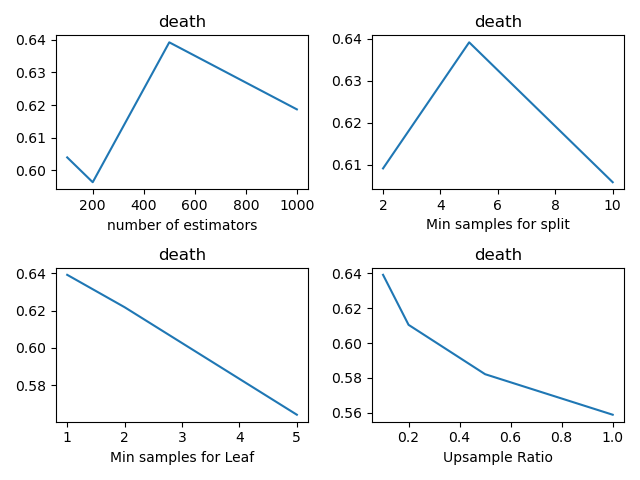

The table this chart was drawn from, first rows:
, n_estimators, min_samples_split, min_samples_leaf, sample_ratio, fscore_mean, fscore_std, fscore_threshold_mean, fscore_threshold_std, threshold_mean, threshold_std
0, 100, 2, 1, 0.1, 0.1016, 0.03767, 0.5722, 0.03578, 0.1737, 0.03578
1, 100, 2, 1, 0.2, 0.07407, 0.0, 0.6047, 0.03407, 0.1697, 0.02397
2, 100, 2, 1, 0.5, 0.07407, 0.0, 0.5483, 0.04957, 0.1616, 0.02927
3, 100, 2, 1, 1.0, 0.05926, 0.03313, 0.5324, 0.03503, 0.1396, 0.02397
4, 100, 2, 2, 0.1, 0.07407, 0.0, 0.6324, 0.02516, 0.1566, 0.006148
5, 100, 2, 2, 0.2, 0.07407, 0.0, 0.5845, 0.02124, 0.1727, 0.02256
6, 100, 2, 2, 0.5, 0.07407, 0.0, 0.5599, 0.06433, 0.2038, 0.02027
7, 100, 2, 2, 1.0, 0.08624, 0.03167, 0.4633, 0.0522, 0.2108, 0.02914
8, 100, 2, 5, 0.1, 0.07407, 0.0, 0.5465, 0.05101, 0.1747, 0.02088
9, 100, 2, 5, 0.2, 0.07407, 0.0, 0.5278, 0.03892, 0.1948, 0.03699
10, 100, 2, 5, 0.5, 0.07302, 0.001449, 0.495, 0.05646, 0.2239, 0.02088
11, 100, 2, 5, 1.0, 0.09803, 0.03642, 0.4504, 0.04113, 0.261, 0.00898
12, 100, 5, 1, 0.1, 0.07407, 0.0, 0.604, 0.02534, 0.1647, 0.01865
13, 100, 5, 1, 0.2, 0.07407, 0.0, 0.6342, 0.03975, 0.1948, 0.02983
14, 100, 5, 1, 0.5, 0.07407, 0.0, 0.5496, 0.03834, 0.1586, 0.02671
15, 100, 5, 1, 1.0, 0.07407, 0.0, 0.559, 0.09896, 0.1526, 0.02051
16, 100, 5, 2, 0.1, 0.07407, 0.0, 0.6023, 0.03409, 0.1757, 0.02495
17, 100, 5, 2, 0.2, 0.07407, 0.0, 0.5948, 0.04409, 0.1707, 0.01199
18, 100, 5, 2, 0.5, 0.07407, 0.0, 0.5641, 0.03245, 0.1877, 0.01199
19, 100, 5, 2, 1.0, 0.1006, 0.03637, 0.5051, 0.03621, 0.2149, 0.01209
20, 100, 5, 5, 0.1, 0.05926, 0.03313, 0.5214, 0.01537, 0.1697, 0.01931
21, 100, 5, 5, 0.2, 0.07407, 0.0, 0.5824, 0.02884, 0.1948, 0.01489
22, 100, 5, 5, 0.5, 0.07249, 0.001449, 0.4885, 0.05195, 0.2118, 0.01976
23, 100, 5, 5, 1.0, 0.08624, 0.03167, 0.424, 0.02008, 0.239, 0.01446
24, 100, 10, 1, 0.1, 0.08783, 0.03076, 0.6317, 0.02009, 0.1807, 0.02142
25, 100, 10, 1, 0.2, 0.07407, 0.0, 0.6291, 0.02323, 0.1737, 0.02205
26, 100, 10, 1, 0.5, 0.07407, 0.0, 0.5944, 0.04812, 0.1637, 0.0165
27, 100, 10, 1, 1.0, 0.07407, 0.0, 0.56, 0.02532, 0.1616, 0.01506
28, 100, 10, 2, 0.1, 0.07407, 0.0, 0.5992, 0.05533, 0.1857, 0.01957
29, 100, 10, 2, 0.2, 0.08783, 0.03076, 0.5867, 0.0235, 0.2018, 0.03723
30, 100, 10, 2, 0.5, 0.07407, 0.0, 0.5108, 0.02809, 0.1998, 0.02525
31, 100, 10, 2, 1.0, 0.07407, 0.0, 0.4832, 0.04359, 0.2229, 0.01603
32, 100, 10, 5, 0.1, 0.07407, 0.0, 0.5235, 0.04272, 0.1576, 0.01564
33, 100, 10, 5, 0.2, 0.07407, 0.0, 0.565, 0.07786, 0.1918, 0.01464
34, 100, 10, 5, 0.5, 0.07249, 0.001449, 0.4552, 0.03231, 0.241, 0.022
35, 100, 10, 5, 1.0, 0.08473, 0.02974, 0.4586, 0.04648, 0.263, 0.03062
36, 200, 2, 1, 0.1, 0.08783, 0.03076, 0.6014, 0.02832, 0.1677, 0.02957
37, 200, 2, 1, 0.2, 0.07407, 0.0, 0.6181, 0.02995, 0.1697, 0.02027
38, 200, 2, 1, 0.5, 0.07407, 0.0, 0.5779, 0.06238, 0.1616, 0.0268
39, 200, 2, 1, 1.0, 0.07407, 0.0, 0.5315, 0.006596, 0.1436, 0.03207
40, 200, 2, 2, 0.1, 0.07407, 0.0, 0.619, 0.02914, 0.1586, 0.01995
41, 200, 2, 2, 0.2, 0.07407, 0.0, 0.6223, 0.03243, 0.1777, 0.04453
42, 200, 2, 2, 0.5, 0.07407, 0.0, 0.5739, 0.03607, 0.1898, 0.01402
43, 200, 2, 2, 1.0, 0.07407, 0.0, 0.5185, 0.06929, 0.2139, 0.02423
44, 200, 2, 5, 0.1, 0.07407, 0.0, 0.5316, 0.03149, 0.1556, 0.01029
45, 200, 2, 5, 0.2, 0.07407, 0.0, 0.5525, 0.05251, 0.1837, 0.009786
46, 200, 2, 5, 0.5, 0.07302, 0.001449, 0.5433, 0.01453, 0.2139, 0.005724
47, 200, 2, 5, 1.0, 0.08624, 0.03167, 0.4515, 0.06008, 0.245, 0.009119
48, 200, 5, 1, 0.1, 0.07407, 0.0, 0.5964, 0.01496, 0.1717, 0.03214
49, 200, 5, 1, 0.2, 0.07407, 0.0, 0.6066, 0.02357, 0.1677, 0.009656
50, 200, 5, 1, 0.5, 0.07407, 0.0, 0.6236, 0.0225, 0.1576, 0.02782
51, 200, 5, 1, 1.0, 0.07407, 0.0, 0.5704, 0.02863, 0.1386, 0.01489
52, 200, 5, 2, 0.1, 0.07407, 0.0, 0.6211, 0.0158, 0.1576, 0.01789
53, 200, 5, 2, 0.2, 0.07407, 0.0, 0.5891, 0.04108, 0.1677, 0.01088
54, 200, 5, 2, 0.5, 0.07407, 0.0, 0.5483, 0.03447, 0.1908, 0.01789
55, 200, 5, 2, 1.0, 0.07354, 0.001183, 0.486, 0.02885, 0.2118, 0.01702
56, 200, 5, 5, 0.1, 0.05926, 0.03313, 0.5374, 0.02317, 0.1546, 0.01796
57, 200, 5, 5, 0.2, 0.07407, 0.0, 0.5465, 0.0224, 0.1958, 0.01481
58, 200, 5, 5, 0.5, 0.07249, 0.001449, 0.5262, 0.03055, 0.2249, 0.009119
59, 200, 5, 5, 1.0, 0.07196, 0.001183, 0.4583, 0.01935, 0.25, 0.01688
... 84 more rows
